Dataset: resized (GitHub, SuycoR/Clasificador_papayas). Classes: mature, partially mature, unmature.

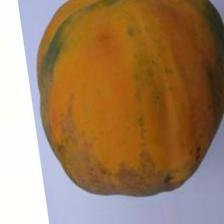
Label: mature

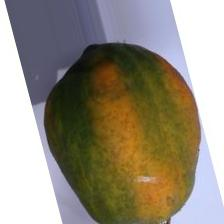
Label: partially mature

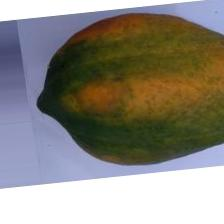
Label: partially mature

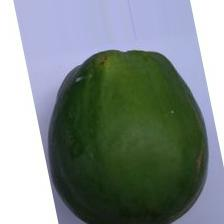
Label: unmature

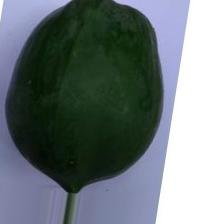
Label: unmature

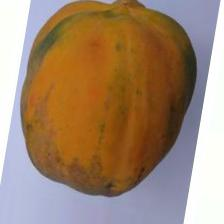
Label: mature
